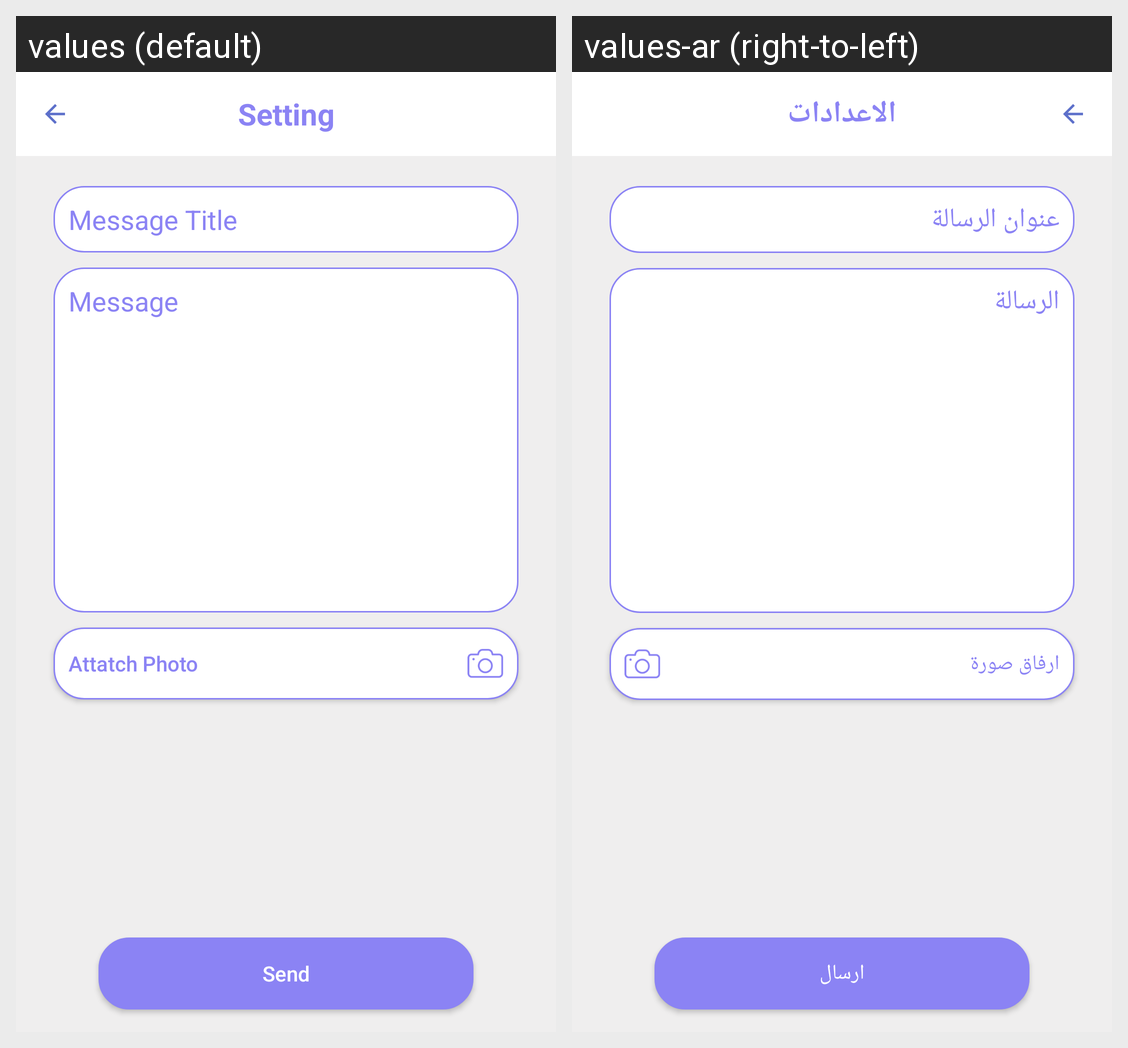

Strings drawn on this Android screen and how each of the app's shown locales translates them:
Android screen res/layout/activity_suggestion_complaints.xml rendered under 2 locales, left to right: values (default), values-ar (right-to-left). Device: Nexus 5 (rendered at 1080×1920; each locale shown at half size, 540×960, under a caption strip naming it); theme AppTheme.
Strings drawn on this screen, with the default value and each locale's value (text and hints the layout hard-codes, and strings that could not be matched under every locale, appear in the picture but are not listed):

setting
  values: Setting
  values-ar: الاعدادات

msg_title
  values: Message Title
  values-ar: عنوان الرسالة

msg_body
  values: Message
  values-ar: الرسالة

attatch_img
  values: Attatch Photo
  values-ar: ارفاق صورة

send
  values: Send
  values-ar: ارسال
